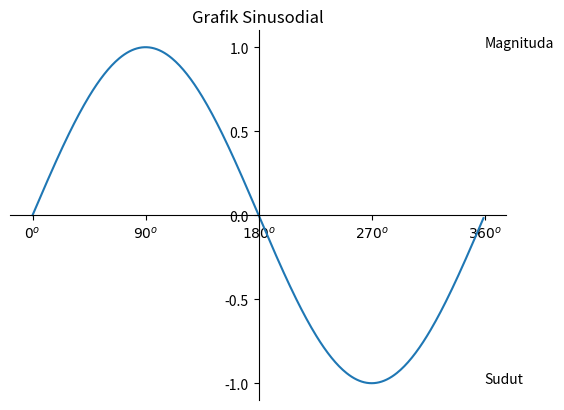

Reproduce this figure in Python.
# 10. Set Spines

# Import the necessary packages
import numpy as np
import matplotlib.pyplot as plt

# Create the data
degree = np.arange(0, 360, 1)
y = np.sin(np.deg2rad(degree))

# Create the plot
plt.plot(degree, y)

plt.title("Grafik Sinusodial")
plt.text(360, -1, "Sudut")
plt.text(360, 1, "Magnituda")

plt.xticks([0, 90, 180, 270, 360], [r'$ {0}^o $', r'$ {90}^o $', r'$ {180}^o $', r'$ {270}^o $', r'$ {360}^o $'])
plt.yticks([-1, -0.5, 0, 0.5, 1])

ax = plt.gca()

ax.spines['left'].set_position(('data', 180))
ax.spines['bottom'].set_position(('data', 0))
ax.spines['right'].set_color('none')
ax.spines['top'].set_color('none')

# Output the plot
plt.show()